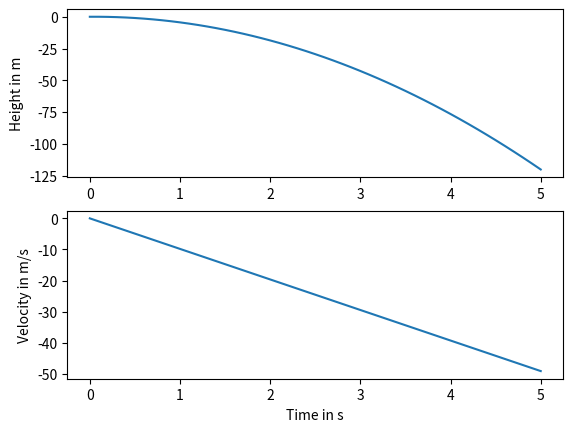

Here is the Python script that generated this plot:
import numpy as np
import matplotlib.pyplot as plt


def forward_euler(h=0.1, g=9.81, friction=0.1, steps=50):
    t = np.zeros(steps+1)
    x = np.zeros(steps+1)
    v = np.zeros(steps+1)

    for step in range(steps):
        t[step + 1] = h * (step + 1)
        x[step + 1] = x[step] + h * v[step]
        v[step + 1] = v[step] - h * g
    return t, x, v


def plot_me(t, x, v):
    axes_height = plt.subplot(211)
    plt.plot(t, x)
    axes_velocity = plt.subplot(212)
    plt.plot(t, v)
    axes_height.set_ylabel('Height in m')
    axes_velocity.set_ylabel('Velocity in m/s')
    axes_velocity.set_xlabel('Time in s')

    plt.show()


t, x, v = forward_euler()
plot_me(t, x, v)
